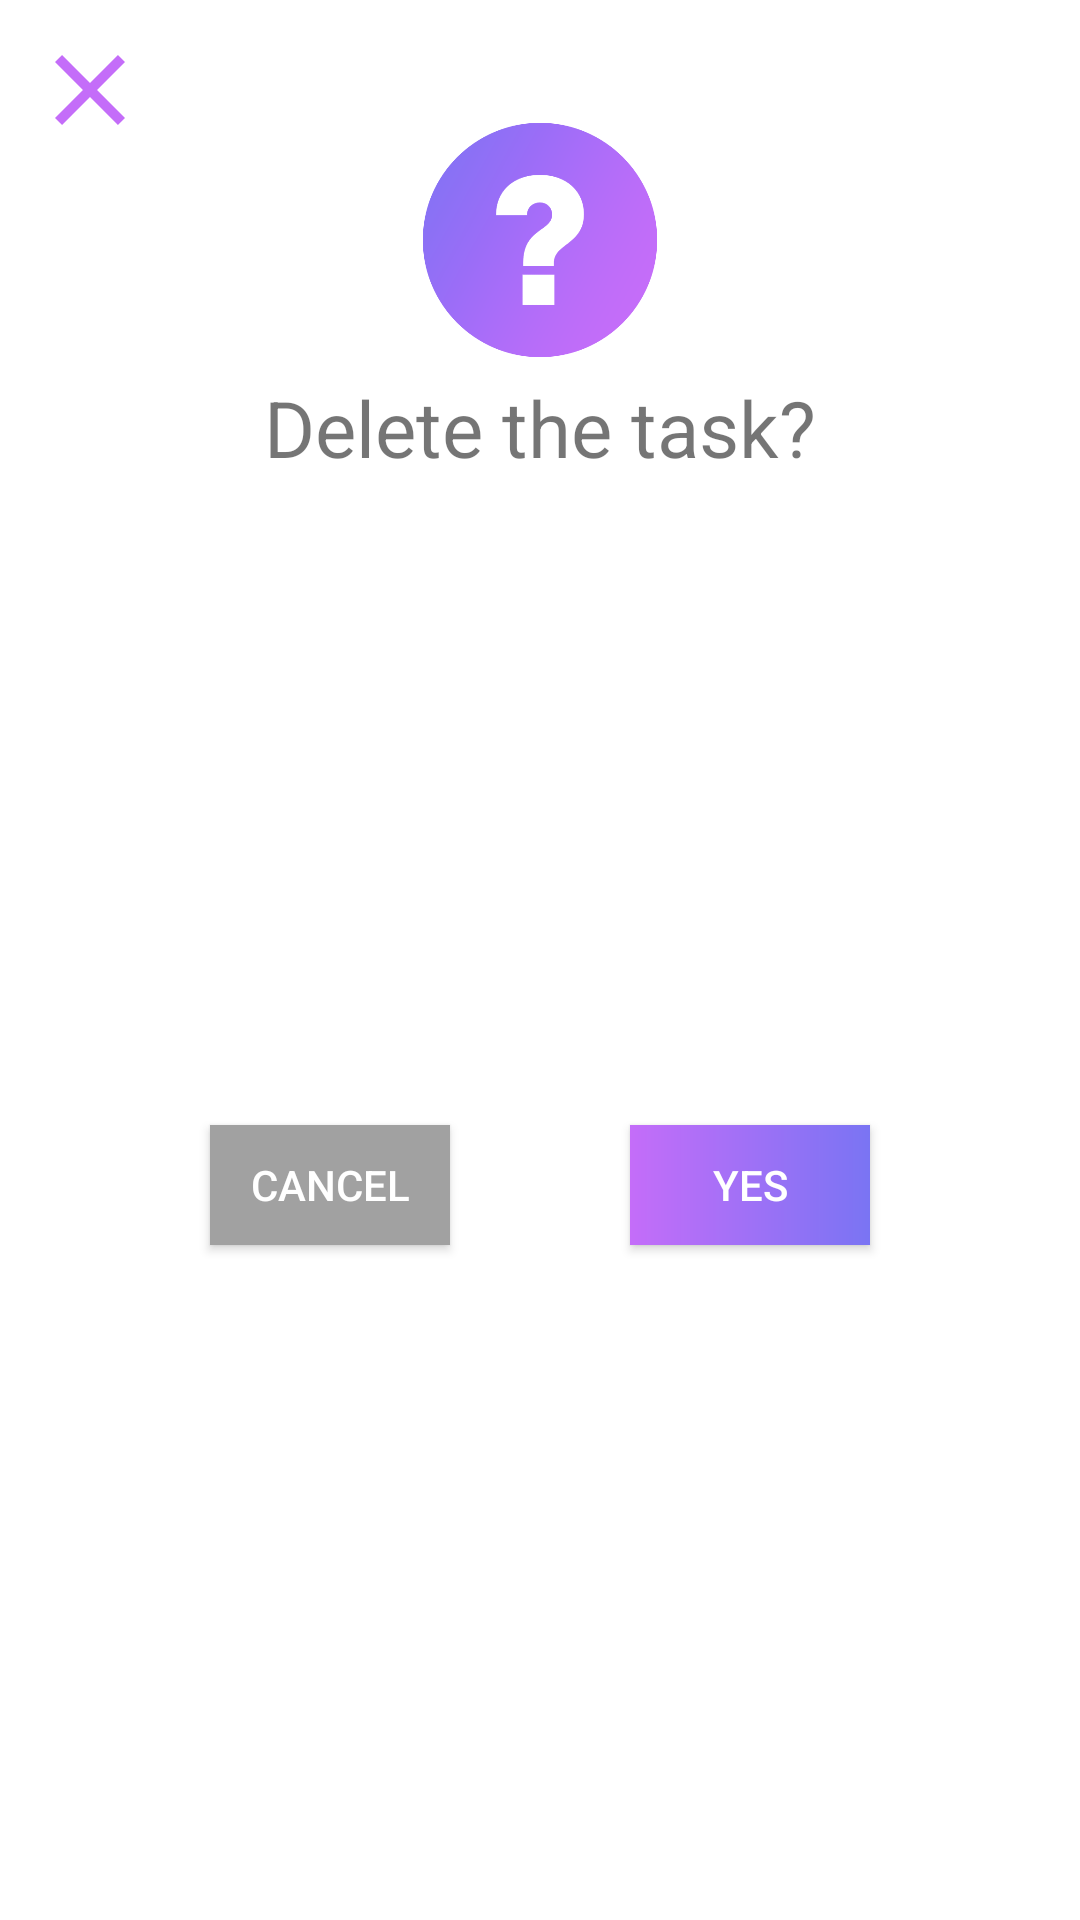

Write the Android layout XML for this screen, with the resource values it uses.
<!-- AndroidManifest.xml: application theme Theme.TaskTimerApp -->
<!-- res/layout/alert_button.xml -->
<?xml version="1.0" encoding="utf-8"?>
<androidx.constraintlayout.widget.ConstraintLayout xmlns:android="http://schemas.android.com/apk/res/android"
    android:layout_width="300dp"
    android:layout_height="250dp"
    xmlns:app="http://schemas.android.com/apk/res-auto"
    android:layout_gravity="center"
    android:background="@color/white"
    android:padding="10dp">

    <ImageView
        android:id="@+id/close_icon"
        android:layout_width="40dp"
        android:layout_height="40dp"
        android:clickable="true"
        android:src="@drawable/close"
        app:layout_constraintStart_toStartOf="parent"
        app:layout_constraintTop_toTopOf="parent"/>

    <LinearLayout
        android:layout_width="match_parent"
        android:layout_height="match_parent"
        android:gravity="center"
        android:orientation="vertical">

        <ImageView
            android:id="@+id/alert"
            android:layout_width="80sp"
            android:layout_height="80sp"
            android:src="@drawable/question_mark"
            android:layout_marginTop="30dp"/>

        <TextView
            android:id="@+id/success_text"
            android:layout_width="match_parent"
            android:layout_height="wrap_content"
            android:gravity="center"
            android:text="@string/delete_the_task"
            android:textSize="26sp"
            android:layout_marginTop="5dp"/>

        <LinearLayout
            android:layout_width="match_parent"
            android:layout_height="match_parent"
            android:gravity="center"
            android:orientation="horizontal">
            <Button
                android:id="@+id/cancel_button"
                android:layout_width="80sp"
                android:layout_height="40sp"
                android:layout_marginEnd="30sp"
                android:text="@string/cancel"
                android:textColor="@color/white"
                android:background="@color/gray_light"/>
            <Button
                android:id="@+id/yes_button"
                android:layout_width="80sp"
                android:layout_height="40sp"
                android:text="@string/yes"
                android:layout_marginStart="30sp"
                android:textColor="@color/white"
                android:background="@drawable/gradient_background"/>
        </LinearLayout>



    </LinearLayout>





</androidx.constraintlayout.widget.ConstraintLayout>
<!-- resources referenced by this layout -->
<resources>
  <color name="gray_light">#A1A1A1</color>
  <color name="white">#FFFFFFFF</color>
  <!-- drawable close (drawable) -->
  <vector android:height="24dp" android:tint="#C46DF9"
      android:viewportHeight="24" android:viewportWidth="24"
      android:width="24dp" xmlns:android="http://schemas.android.com/apk/res/android">
      <path android:fillColor="@android:color/white" android:pathData="M19,6.41L17.59,5 12,10.59 6.41,5 5,6.41 10.59,12 5,17.59 6.41,19 12,13.41 17.59,19 19,17.59 13.41,12z"/>
  </vector>
  <!-- drawable gradient_background (drawable) -->
  <?xml version="1.0" encoding="utf-8"?>
  <shape xmlns:android="http://schemas.android.com/apk/res/android">
  <gradient android:startColor="@color/purple"
      android:endColor="@color/blue"/>
  </shape>
  <!-- drawable question_mark: png bitmap (drawable, 30653 bytes) -->
  <string name="cancel">Cancel</string>
  <string name="delete_the_task">Delete the task?</string>
  <string name="yes">Yes</string>
  <style name="Theme.TaskTimerApp" parent="Theme.AppCompat.DayNight.NoActionBar">
          
          <item name="colorPrimary">@color/purple_500</item>
          <item name="colorPrimaryVariant">@color/purple_700</item>
          <item name="colorOnPrimary">@color/white</item>
          
          <item name="colorSecondary">@color/teal_200</item>
          <item name="colorSecondaryVariant">@color/teal_700</item>
          <item name="colorOnSecondary">@color/black</item>
          
          <item name="android:statusBarColor" tools:targetApi="l">@android:color/transparent</item>
          
          <item name="android:navigationBarColor">@android:color/transparent</item>
      </style>
  <color name="purple">#c46df9</color>
  <color name="blue">#7a74f3</color>
  <color name="purple_500">#FF6200EE</color>
  <color name="purple_700">#FF3700B3</color>
  <color name="teal_200">#FF03DAC5</color>
  <color name="teal_700">#FF018786</color>
  <color name="black">#FF000000</color>
</resources>
